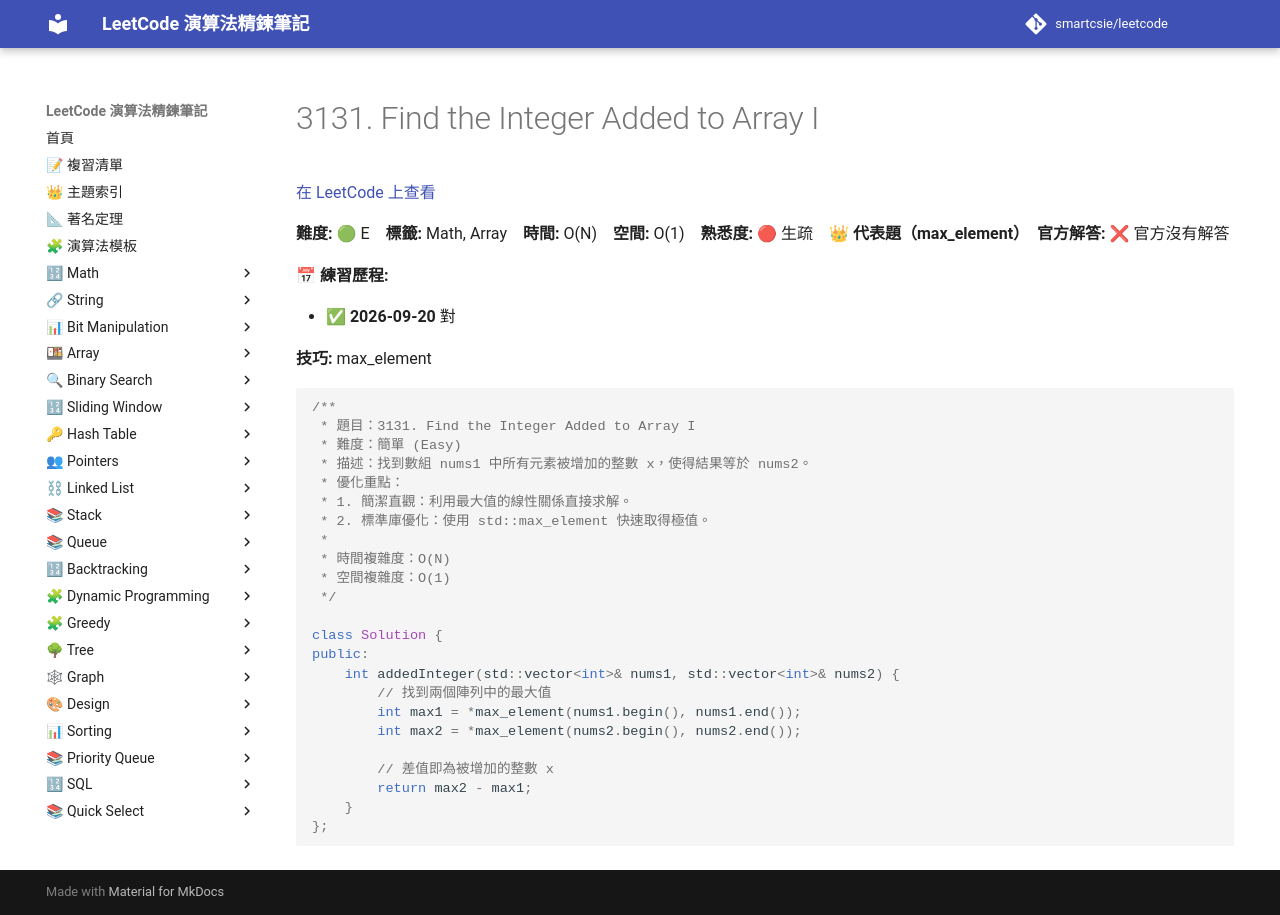

repository: smartcsie/leetcode · page: problems/3131/index.html · generator: mkdocs

# 3131. Find the Integer Added to Array I

[在 LeetCode 上查看](https://leetcode.com/problems/find-the-integer-added-to-array-i/)

**難度:** 🟢 E　**標籤:** Math, Array　**時間:** O(N)　**空間:** O(1)　**熟悉度:** 🔴 生疏　👑 **代表題（max_element）**　**官方解答:** ❌ 官方沒有解答

**📅 練習歷程:**

- ✅ **2026-09-20** 對

**技巧:** max_element

```cpp
/**
 * 題目：3131. Find the Integer Added to Array I
 * 難度：簡單 (Easy)
 * 描述：找到數組 nums1 中所有元素被增加的整數 x，使得結果等於 nums2。
 * 優化重點：
 * 1. 簡潔直觀：利用最大值的線性關係直接求解。
 * 2. 標準庫優化：使用 std::max_element 快速取得極值。
 *
 * 時間複雜度：O(N)
 * 空間複雜度：O(1)
 */

class Solution {
public:
    int addedInteger(std::vector<int>& nums1, std::vector<int>& nums2) {
        // 找到兩個陣列中的最大值
        int max1 = *max_element(nums1.begin(), nums1.end());
        int max2 = *max_element(nums2.begin(), nums2.end());
        
        // 差值即為被增加的整數 x
        return max2 - max1;
    }
};
```
